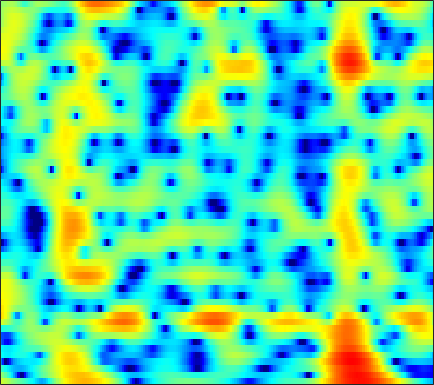

The file beside this chart, header and first rows:
3.3145, 2.8871, 2.3018, 1.6985, 1.2414, 0.63088, 0.020709, -0.43695, -1.0422, -1.6435, -2.2567, -2.7313, -3.397, -4.1297, -4.7442, -5.6697, -6.721, -7.5554, -8.5405, -8.907, -8.1618, -6.9588, -4.9964, -3.0131
0.8628, -0.02263, -1.344, -2.866, -4.183, -6.258, -8.892, -11.48, -16.5, -25.4, -20.32, -15.39, -11.43, -8.828, -7.361, -5.798, -4.533, -3.715, -2.74, -1.841, -0.9799, -0.3384, 0.5213, 1.391
-2.835, -3.732, -4.879, -5.934, -6.643, -7.451, -8.075, -8.404, -8.623, -8.56, -8.218, -7.794, -7.071, -6.242, -5.577, -4.67, -3.758, -3.074, -2.169, -1.27, -0.378, 0.2801, 1.136, 1.964
-10.44, -14.39, -20.99, -18.36, -14.61, -11.41, -9.405, -8.365, -7.39, -6.756, -6.357, -6.175, -6.055, -6.028, -6.046, -6.066, -5.952, -5.689, -4.975, -3.85, -2.452, -1.33, 0.1502, 1.538
-4.474, -5.225, -5.85, -5.997, -5.868, -5.475, -5.001, -4.667, -4.316, -4.129, -4.112, -4.219, -4.583, -5.217, -5.948, -7.405, -9.603, -11.69, -13.04, -10.1, -6.262, -3.865, -1.276, 0.7806
-5.25, -5.72, -6.137, -6.287, -6.234, -5.952, -5.514, -5.132, -4.569, -3.995, -3.449, -3.094, -2.739, -2.51, -2.393, -2.264, -2.089, -1.893, -1.49, -0.9261, -0.2244, 0.3611, 1.177, 1.972
-11.59, -13.23, -15.38, -16.04, -14.82, -12.23, -9.722, -8.11, -6.283, -4.766, -3.506, -2.708, -1.825, -1.125, -0.6797, -0.1412, 0.357, 0.7016, 1.136, 1.534, 1.907, 2.179, 2.513, 2.801
-12.4, -12.8, -13.32, -13.19, -12.32, -10.34, -8.155, -6.637, -4.815, -3.364, -2.225, -1.544, -0.7821, -0.1184, 0.3116, 0.8011, 1.193, 1.427, 1.684, 1.903, 2.109, 2.264, 2.468, 2.633
-4.525, -4.158, -3.811, -3.535, -3.3, -2.935, -2.489, -2.132, -1.569, -0.9714, -0.4215, -0.05759, 0.3597, 0.6779, 0.8258, 0.8314, 0.6331, 0.3882, 0.05149, -0.1933, -0.222, -0.08415, 0.302, 0.8359
3.586, 3.098, 2.27, 1.275, 0.4466, -0.7178, -1.86, -2.484, -2.623, -2.083, -1.085, -0.3267, 0.4652, 0.8197, 0.7467, 0.1918, -0.8808, -2.048, -4.411, -8.114, -13.18, -12.36, -7.138, -3.55
6.722, 5.912, 4.569, 2.831, 1.162, -1.732, -5.845, -9.741, -10.17, -5.831, -2.901, -1.454, -0.2547, 0.1511, 0.09355, -0.2683, -0.9405, -1.715, -3.158, -4.654, -5.545, -5.525, -4.828, -3.698
6.281, 5.771, 4.962, 3.991, 3.188, 2.146, 1.237, 0.6545, 0.06356, -0.1774, -0.1888, -0.2299, -0.4261, -0.775, -1.103, -1.698, -2.573, -3.397, -4.548, -5.661, -6.702, -7.467, -8.233, -8.442
5.576, 5.33, 4.915, 4.426, 4.019, 3.437, 2.847, 2.429, 1.861, 1.261, 0.6592, 0.1781, -0.513, -1.237, -1.884, -2.975, -4.273, -5.31, -6.908, -9.009, -11.84, -14.65, -20.43, -31.73
5.006, 4.895, 4.665, 4.364, 4.082, 3.614, 3.082, 2.659, 2.069, 1.418, 0.6931, 0.1414, -0.6366, -1.518, -2.274, -3.329, -4.433, -5.377, -6.83, -8.399, -9.851, -10.89, -12.1, -12.55
4.621, 4.609, 4.482, 4.219, 3.946, 3.49, 2.915, 2.413, 1.72, 0.9997, 0.252, -0.2996, -1.061, -1.864, -2.438, -3.206, -4.166, -5.023, -6.197, -7.354, -8.61, -9.495, -10.18, -10.09
4.269, 4.414, 4.411, 4.164, 3.832, 3.221, 2.389, 1.621, 0.4733, -0.6916, -1.74, -2.381, -2.899, -3.074, -3.131, -3.341, -3.709, -4.104, -4.984, -6.548, -8.935, -11.57, -18.42, -25.35
2.243, 2.614, 2.784, 2.617, 2.243, 1.373, 0.1255, -1.133, -3.5, -6.852, -11.62, -15.21, -12.84, -8.66, -6.648, -4.959, -3.81, -3.304, -3.147, -3.265, -3.54, -3.839, -4.014, -3.473
-0.9416, -0.6044, -0.4286, -0.5087, -0.7897, -1.484, -2.454, -3.368, -4.961, -6.837, -8.586, -9.395, -9.105, -7.81, -6.801, -5.466, -4.279, -3.62, -2.916, -2.175, -1.543, -1.099, -0.401, 0.4365
-2.89, -2.757, -2.663, -2.719, -2.813, -3.017, -3.453, -3.83, -4.354, -4.94, -5.422, -5.689, -5.8, -5.773, -5.631, -5.161, -4.641, -4.223, -3.427, -2.558, -1.656, -0.9012, 0.147, 1.136
-5.261, -5.198, -4.962, -4.72, -4.513, -4.251, -4.172, -4.233, -4.362, -4.647, -5.058, -5.394, -5.955, -6.519, -6.83, -7.193, -7.387, -7.101, -6.155, -4.888, -3.355, -2.071, -0.4116, 1.07
-12.17, -11.78, -10.23, -8.362, -7.254, -6.232, -5.463, -5.185, -5.2, -5.43, -6.009, -6.629, -7.787, -9.185, -10.6, -13.42, -17.08, -19.45, -16.43, -11.34, -7.17, -4.63, -1.929, 0.3961
-21.09, -18.75, -14.01, -10.71, -8.907, -7.509, -6.718, -6.398, -6.498, -7.015, -7.854, -8.706, -9.988, -11.71, -13.15, -14.54, -16.07, -16.51, -14.5, -11.71, -8.306, -5.851, -3.033, -0.4954
-9.819, -9.275, -8.351, -7.423, -6.982, -6.445, -6.389, -6.602, -7.101, -8.133, -9.572, -10.91, -13.05, -15.63, -17.37, -19.36, -19.82, -18, -15.13, -12.37, -9.04, -6.814, -4.019, -1.305
-5.343, -4.993, -4.698, -4.535, -4.569, -4.82, -5.301, -5.954, -7.084, -8.55, -10.48, -12.31, -15.15, -18.64, -22.61, -26.29, -28.06, -23.5, -19.14, -15.4, -11.3, -8.705, -5.405, -2.394
-2.421, -2.332, -2.357, -2.592, -2.819, -3.494, -4.291, -5.131, -6.574, -8.288, -10.32, -12.09, -14.55, -17.39, -19.29, -21.86, -25.06, -26.05, -26.05, -20.75, -14.36, -10.86, -6.65, -3.137
-1.345, -1.291, -1.342, -1.621, -1.947, -2.636, -3.595, -4.459, -5.965, -7.777, -10.02, -12, -15.26, -18.41, -21.14, -23.37, -23.03, -23.45, -20.66, -17.17, -12.22, -9.118, -5.416, -2.279
-1.787, -1.531, -1.418, -1.521, -1.821, -2.299, -3.149, -3.887, -5.144, -6.753, -8.717, -10.49, -13.46, -17.56, -21.1, -23.26, -18.66, -15.89, -12.26, -9.449, -6.548, -4.657, -2.16, -0.05144
-2.76, -2.426, -2.264, -2.344, -2.53, -2.945, -3.451, -3.95, -4.635, -5.435, -6.308, -6.96, -7.837, -8.444, -8.731, -8.501, -7.763, -6.821, -5.343, -3.719, -2.107, -0.9195, 0.5639, 1.892
-3.507, -3.526, -3.721, -4.113, -4.44, -5.073, -5.545, -5.913, -6.163, -6.19, -6.03, -5.823, -5.447, -4.947, -4.532, -3.83, -3.104, -2.399, -1.499, -0.4915, 0.4507, 1.172, 2.052, 2.842
-4.392, -4.823, -5.517, -6.48, -7.382, -8.866, -10.56, -11.55, -11.85, -10.51, -8.523, -7.099, -5.406, -4.013, -3.098, -2.029, -1.116, -0.4761, 0.2471, 0.9544, 1.561, 2.002, 2.527, 3.018
-5.776, -6.202, -6.856, -7.779, -8.816, -10.76, -14.19, -18.02, -20.55, -14.03, -9.443, -6.991, -4.57, -2.796, -1.729, -0.6512, 0.2174, 0.6618, 1.149, 1.435, 1.664, 1.781, 1.956, 2.211
-9.043, -8.505, -7.788, -7.212, -6.994, -6.869, -6.875, -6.742, -6.203, -5.122, -3.712, -2.635, -1.278, -0.1428, 0.5673, 1.257, 1.699, 1.827, 1.77, 1.363, 0.6658, -0.02317, -0.9231, -1.355
-16.75, -12.62, -9.171, -6.984, -5.749, -4.556, -3.55, -2.925, -2.087, -1.291, -0.4915, 0.08991, 0.8116, 1.454, 1.835, 2.211, 2.32, 2.254, 1.802, 0.9195, -0.7341, -2.618, -7.14, -19.15
-11.57, -10.26, -8.483, -6.873, -5.841, -4.662, -3.711, -3.108, -2.43, -1.852, -1.352, -0.9961, -0.5556, -0.09398, 0.1908, 0.5841, 0.8248, 0.9479, 0.8892, 0.6346, 0.1292, -0.3592, -0.9578, -1.159
-9.71, -8.831, -7.777, -6.722, -6.08, -5.283, -4.752, -4.431, -4.228, -4.154, -4.177, -4.205, -4.109, -3.811, -3.364, -2.636, -1.745, -1.153, -0.381, 0.2018, 0.7331, 1.024, 1.467, 1.913
-9.35, -8.71, -7.768, -6.957, -6.379, -5.873, -5.556, -5.573, -5.888, -6.684, -8.013, -9.394, -11.36, -11.89, -10.37, -7.616, -5.049, -3.535, -1.832, -0.5116, 0.5632, 1.267, 2.066, 2.806
-11.24, -10.25, -8.825, -7.555, -6.749, -5.988, -5.558, -5.534, -5.866, -6.785, -8.426, -10.3, -13.53, -15.01, -12.48, -8.689, -5.783, -4.116, -2.418, -1.039, 0.04017, 0.8136, 1.724, 2.6
-17.04, -13.04, -9.689, -7.433, -6.271, -5.053, -4.331, -3.949, -3.766, -3.819, -4.082, -4.302, -4.541, -4.517, -4.243, -3.658, -3.059, -2.587, -2.18, -1.795, -1.351, -0.8856, 0.02049, 1.11
-8.955, -8.057, -6.691, -5.455, -4.597, -3.626, -2.747, -2.181, -1.551, -1.053, -0.6965, -0.5092, -0.377, -0.299, -0.3707, -0.5461, -1.004, -1.6, -2.777, -4.684, -6.922, -7.902, -5.919, -2.597
-5.086, -5.258, -5.45, -5.456, -5.201, -4.603, -3.567, -2.715, -1.521, -0.4945, 0.3365, 0.7844, 1.188, 1.368, 1.289, 0.9639, 0.3245, -0.5043, -1.974, -4.18, -7.044, -8.212, -6.189, -2.799
-5.492, -6.483, -8.445, -11.14, -13.16, -12.6, -8.877, -6.359, -3.694, -1.756, -0.3778, 0.3689, 1.046, 1.355, 1.438, 1.278, 0.9429, 0.599, 0.02968, -0.4265, -0.7001, -0.6667, -0.1774, 0.6412
-5.176, -6.072, -7.753, -9.943, -11.49, -11.11, -8.123, -5.87, -3.453, -1.657, -0.3894, 0.2834, 0.8255, 1.029, 1.018, 0.8057, 0.4118, 0.1363, -0.2261, -0.4289, -0.3133, -0.09492, 0.4277, 1.138
-3.299, -3.389, -3.515, -3.559, -3.464, -2.994, -2.226, -1.547, -0.6071, 0.198, 0.7875, 1.035, 1.094, 0.8703, 0.446, -0.3546, -1.45, -2.46, -3.665, -4.41, -4.12, -3.266, -1.853, -0.4139
-2.544, -2.186, -1.703, -1.199, -0.7586, -0.1636, 0.419, 0.8611, 1.351, 1.713, 1.877, 1.839, 1.554, 0.9242, 0.1877, -1.261, -3.392, -5.68, -10.7, -24.22, -15.4, -9.255, -5.064, -2.424
-4.223, -3.461, -2.387, -1.314, -0.5608, 0.3209, 1.085, 1.558, 2.042, 2.341, 2.436, 2.375, 2.08, 1.488, 0.8792, -0.2189, -1.656, -2.859, -4.431, -5.522, -5.522, -4.83, -3.596, -2.39
-8.758, -6.826, -4.396, -2.391, -1.199, 0.136, 1.16, 1.728, 2.319, 2.694, 2.887, 2.908, 2.758, 2.444, 2.077, 1.459, 0.7388, 0.1034, -0.6963, -1.378, -1.95, -2.306, -2.571, -2.705
-11.93, -8.104, -4.64, -2.235, -0.8663, 0.4799, 1.432, 1.97, 2.481, 2.847, 3.09, 3.187, 3.227, 3.157, 2.997, 2.648, 2.15, 1.688, 0.8748, -0.09859, -1.247, -2.276, -3.906, -5.643
-3.644, -2.416, -0.9163, 0.2507, 0.88, 1.359, 1.558, 1.61, 1.601, 1.691, 1.933, 2.208, 2.613, 2.897, 3.025, 2.999, 2.702, 2.349, 1.636, 0.5674, -0.9149, -2.299, -4.928, -9.054
2.17, 2.466, 2.702, 2.66, 2.369, 1.556, 0.2118, -1.158, -3.212, -4.317, -3.334, -1.871, -0.1175, 1.073, 1.663, 2.055, 2.052, 1.86, 1.431, 0.754, -0.1399, -0.9315, -2.12, -3.35
4.612, 4.556, 4.262, 3.646, 2.89, 1.469, -0.6945, -3.071, -7.614, -11.78, -8.166, -5.165, -2.653, -1.279, -0.7711, -0.5699, -0.7274, -1.079, -1.547, -1.906, -2.097, -2.222, -2.168, -1.986
4.979, 4.884, 4.587, 4.064, 3.52, 2.586, 1.434, 0.4848, -0.6908, -1.529, -1.895, -1.947, -2.025, -2.301, -2.785, -3.809, -5.298, -6.614, -8.515, -9.516, -8.802, -7.572, -5.92, -4.472
4.509, 4.538, 4.459, 4.236, 3.984, 3.496, 2.892, 2.389, 1.688, 0.9635, 0.2202, -0.3931, -1.322, -2.495, -3.593, -5.493, -8.155, -10.96, -16.59, -23.88, -16.69, -12.64, -9.375, -7.16
3.568, 3.811, 4.021, 4.095, 4.048, 3.865, 3.552, 3.241, 2.707, 2.053, 1.267, 0.587, -0.4613, -1.714, -2.799, -4.431, -6.226, -7.622, -9.311, -10.34, -10.48, -10.06, -9.197, -8.186
2.298, 2.853, 3.425, 3.803, 3.956, 4.029, 3.932, 3.75, 3.365, 2.832, 2.148, 1.538, 0.5734, -0.5418, -1.479, -2.881, -4.419, -5.56, -7.113, -8.577, -9.791, -10.44, -10.67, -10.27
0.9861, 1.905, 2.846, 3.496, 3.83, 4.066, 4.101, 4.002, 3.745, 3.333, 2.78, 2.258, 1.44, 0.466, -0.3715, -1.672, -3.217, -4.632, -6.838, -9.638, -13.37, -16.86, -19.67, -16.16
0.5589, 1.512, 2.475, 3.149, 3.493, 3.729, 3.77, 3.695, 3.468, 3.116, 2.663, 2.274, 1.69, 0.9908, 0.3567, -0.616, -1.812, -2.906, -4.716, -7.01, -9.783, -11.93, -13.36, -12.2
0.9559, 1.537, 2.151, 2.585, 2.763, 2.867, 2.766, 2.579, 2.169, 1.69, 1.232, 0.9752, 0.7191, 0.5515, 0.4212, 0.1656, -0.2586, -0.6577, -1.372, -2.239, -3.135, -3.758, -4.323, -4.601
0.574, 0.8709, 1.295, 1.64, 1.787, 1.778, 1.428, 0.8843, -0.1864, -1.563, -2.817, -3.252, -2.734, -1.488, -0.5059, 0.4836, 1.108, 1.319, 1.388, 1.249, 0.9435, 0.6736, 0.2098, -0.2953
